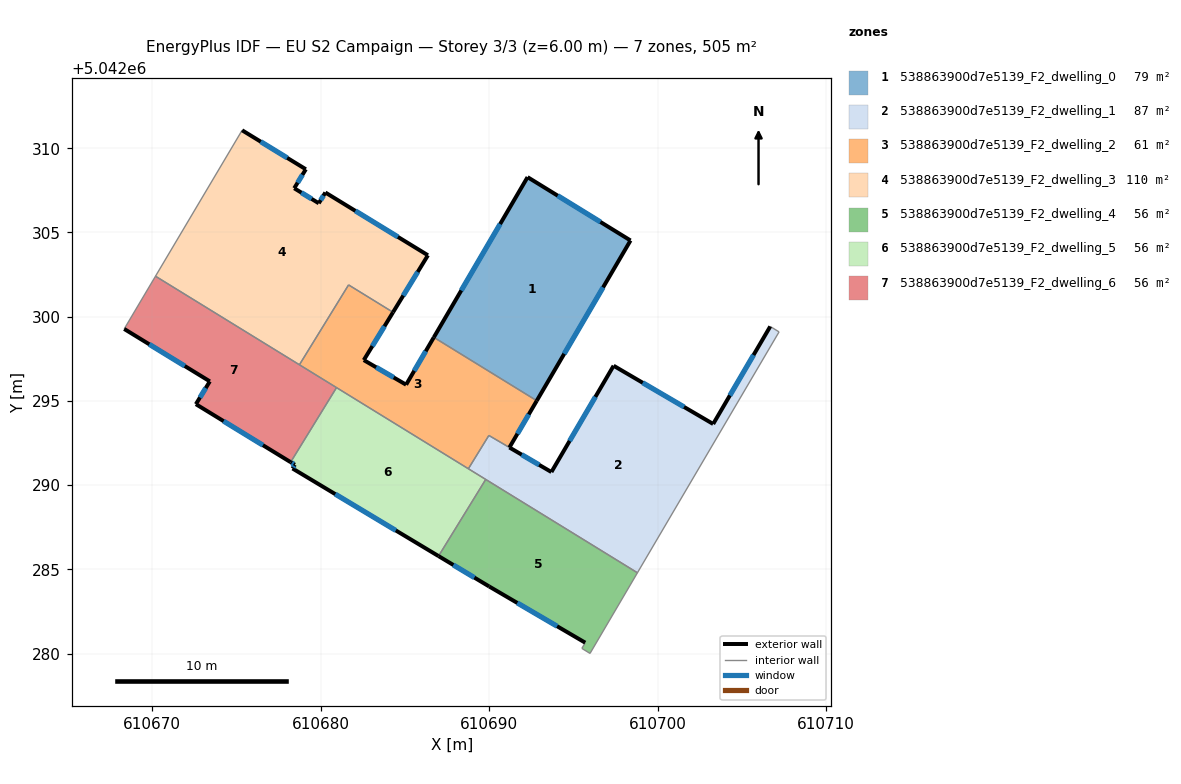
=== STOREY PLAN SPEC (per zone: floor XY polygon, exterior-wall plan segments, windows/doors) ===
zone 1: 538863900d7e5139_F2_dwelling_0  (79.1 m²)
  floor: (610698.40, 5042304.53) (610692.83, 5042295.01) (610686.72, 5042298.77) (610692.28, 5042308.29)
  exterior wall: (610692.28, 5042308.29) – (610686.72, 5042298.77)  [11.0 m]
    window: (610690.66, 5042305.50) – (610688.35, 5042301.56)  [5.7 m²]
  exterior wall: (610698.40, 5042304.53) – (610692.28, 5042308.29)  [7.2 m]
    window: (610696.61, 5042305.63) – (610694.07, 5042307.19)  [3.7 m²]
  exterior wall: (610692.83, 5042295.01) – (610698.40, 5042304.53)  [11.0 m]
    window: (610694.46, 5042297.80) – (610696.77, 5042301.74)  [5.7 m²]
  interior walls: 1
zone 2: 538863900d7e5139_F2_dwelling_1  (87.3 m²)
  floor: (610707.21, 5042299.10) (610698.81, 5042284.80) (610688.77, 5042290.97) (610689.99, 5042292.95) (610693.70, 5042290.78) (610697.39, 5042297.09) (610703.30, 5042293.63) (610706.69, 5042299.42)
  exterior wall: (610697.39, 5042297.09) – (610693.70, 5042290.78)  [7.3 m]
    window: (610696.31, 5042295.24) – (610694.78, 5042292.62)  [3.8 m²]
  exterior wall: (610703.30, 5042293.63) – (610697.39, 5042297.09)  [6.8 m]
    window: (610701.57, 5042294.64) – (610699.12, 5042296.08)  [3.5 m²]
  exterior wall: (610706.69, 5042299.42) – (610703.30, 5042293.63)  [6.7 m]
    window: (610705.70, 5042297.73) – (610704.29, 5042295.33)  [3.5 m²]
  exterior wall: (610693.70, 5042290.78) – (610691.21, 5042292.24)  [2.9 m]
    window: (610692.97, 5042291.20) – (610691.94, 5042291.81)  [1.5 m²]
  interior walls: 6
zone 3: 538863900d7e5139_F2_dwelling_2  (60.6 m²)
  floor: (610686.72, 5042298.77) (610692.83, 5042295.01) (610691.21, 5042292.24) (610689.99, 5042292.95) (610688.77, 5042290.97) (610678.74, 5042297.15) (610681.66, 5042301.89) (610684.30, 5042300.26) (610682.56, 5042297.42) (610685.07, 5042295.96)
  exterior wall: (610682.56, 5042297.42) – (610684.30, 5042300.26)  [3.3 m]
    window: (610683.07, 5042298.25) – (610683.79, 5042299.43)  [1.7 m²]
  exterior wall: (610685.07, 5042295.96) – (610682.56, 5042297.42)  [2.9 m]
    window: (610684.34, 5042296.39) – (610683.30, 5042297.00)  [1.5 m²]
  exterior wall: (610686.72, 5042298.77) – (610685.07, 5042295.96)  [3.3 m]
    window: (610686.24, 5042297.95) – (610685.55, 5042296.79)  [1.7 m²]
  exterior wall: (610691.21, 5042292.24) – (610692.83, 5042295.01)  [3.2 m]
    window: (610691.68, 5042293.05) – (610692.35, 5042294.20)  [1.7 m²]
  interior walls: 7
zone 4: 538863900d7e5139_F2_dwelling_3  (109.7 m²)
  floor: (610680.28, 5042307.37) (610686.37, 5042303.65) (610684.30, 5042300.26) (610681.66, 5042301.89) (610678.74, 5042297.15) (610670.19, 5042302.40) (610675.34, 5042311.07) (610679.12, 5042308.75) (610678.43, 5042307.63) (610679.89, 5042306.73)
  exterior wall: (610686.37, 5042303.65) – (610680.28, 5042307.37)  [7.1 m]
    window: (610684.59, 5042304.74) – (610682.06, 5042306.28)  [3.7 m²]
  exterior wall: (610684.30, 5042300.26) – (610686.37, 5042303.65)  [4.0 m]
    window: (610684.90, 5042301.25) – (610685.76, 5042302.66)  [2.0 m²]
  exterior wall: (610679.12, 5042308.75) – (610675.34, 5042311.07)  [4.4 m]
    window: (610678.01, 5042309.43) – (610676.44, 5042310.39)  [2.3 m²]
  exterior wall: (610678.43, 5042307.63) – (610679.12, 5042308.75)  [1.3 m]
    window: (610678.63, 5042307.96) – (610678.92, 5042308.42)  [0.7 m²]
  exterior wall: (610679.89, 5042306.73) – (610678.43, 5042307.63)  [1.7 m]
    window: (610679.46, 5042307.00) – (610678.86, 5042307.36)  [0.9 m²]
  exterior wall: (610680.28, 5042307.37) – (610679.89, 5042306.73)  [0.7 m]
    window: (610680.16, 5042307.19) – (610680.00, 5042306.92)  [0.4 m²]
  interior walls: 4
zone 5: 538863900d7e5139_F2_dwelling_4  (56.1 m²)
  floor: (610698.81, 5042284.80) (610695.99, 5042280.01) (610695.51, 5042280.31) (610695.71, 5042280.65) (610690.00, 5042283.98) (610687.00, 5042285.79) (610689.80, 5042290.34)
  exterior wall: (610687.00, 5042285.79) – (610690.00, 5042283.98)  [3.5 m]
    window: (610687.88, 5042285.26) – (610689.12, 5042284.51)  [1.8 m²]
  exterior wall: (610690.00, 5042283.98) – (610695.71, 5042280.65)  [6.6 m]
    window: (610691.67, 5042283.01) – (610694.04, 5042281.62)  [3.4 m²]
  interior walls: 5
zone 6: 538863900d7e5139_F2_dwelling_5  (56.1 m²)
  floor: (610689.80, 5042290.34) (610687.00, 5042285.79) (610678.33, 5042290.99) (610678.47, 5042291.21) (610678.22, 5042291.36) (610680.94, 5042295.79)
  exterior wall: (610678.33, 5042290.99) – (610687.00, 5042285.79)  [10.1 m]
    window: (610680.87, 5042289.47) – (610684.46, 5042287.31)  [5.2 m²]
  exterior wall: (610678.47, 5042291.21) – (610678.33, 5042290.99)  [0.3 m]
    window: (610678.43, 5042291.15) – (610678.37, 5042291.05)  [0.1 m²]
  exterior wall: (610678.22, 5042291.36) – (610678.47, 5042291.21)  [0.3 m]
    window: (610678.29, 5042291.32) – (610678.39, 5042291.26)  [0.2 m²]
  interior walls: 4
zone 7: 538863900d7e5139_F2_dwelling_6  (56.1 m²)
  floor: (610680.94, 5042295.79) (610678.22, 5042291.36) (610672.59, 5042294.81) (610673.42, 5042296.16) (610668.34, 5042299.27) (610670.19, 5042302.40)
  exterior wall: (610672.59, 5042294.81) – (610678.22, 5042291.36)  [6.6 m]
    window: (610674.24, 5042293.80) – (610676.57, 5042292.37)  [3.4 m²]
  exterior wall: (610673.42, 5042296.16) – (610672.59, 5042294.81)  [1.6 m]
    window: (610673.18, 5042295.76) – (610672.83, 5042295.20)  [0.8 m²]
  exterior wall: (610668.34, 5042299.27) – (610673.42, 5042296.16)  [6.0 m]
    window: (610669.82, 5042298.36) – (610671.93, 5042297.07)  [3.1 m²]
  interior walls: 4

=== DERIVED (storey summary) ===
Building: EU S2 Campaign
Storey: 3 of 3  (floor level z = 6.00 m)
Storey gross floor area: 505.0 m²
Zones on this storey: 7
  - 538863900d7e5139_F2_dwelling_0: floor 79.1 m²; exterior wall 29.2 m (87.7 m²); 3 window(s) 15.1 m²; WWR 17.2%
  - 538863900d7e5139_F2_dwelling_1: floor 87.3 m²; exterior wall 23.8 m (71.3 m²); 4 window(s) 12.3 m²; WWR 17.2%
  - 538863900d7e5139_F2_dwelling_2: floor 60.6 m²; exterior wall 12.7 m (38.1 m²); 4 window(s) 6.6 m²; WWR 17.2%
  - 538863900d7e5139_F2_dwelling_3: floor 109.7 m²; exterior wall 19.3 m (58.0 m²); 6 window(s) 10.0 m²; WWR 17.2%
  - 538863900d7e5139_F2_dwelling_4: floor 56.1 m²; exterior wall 10.1 m (30.3 m²); 2 window(s) 5.2 m²; WWR 17.2%
  - 538863900d7e5139_F2_dwelling_5: floor 56.1 m²; exterior wall 10.7 m (32.0 m²); 3 window(s) 5.5 m²; WWR 17.2%
  - 538863900d7e5139_F2_dwelling_6: floor 56.1 m²; exterior wall 14.1 m (42.4 m²); 3 window(s) 7.3 m²; WWR 17.2%
Zone adjacency (shared interzone walls):
  - 538863900d7e5139_F2_dwelling_0 ↔ 538863900d7e5139_F2_dwelling_2
  - 538863900d7e5139_F2_dwelling_1 ↔ 538863900d7e5139_F2_dwelling_2
  - 538863900d7e5139_F2_dwelling_1 ↔ 538863900d7e5139_F2_dwelling_4
  - 538863900d7e5139_F2_dwelling_1 ↔ 538863900d7e5139_F2_dwelling_5
  - 538863900d7e5139_F2_dwelling_2 ↔ 538863900d7e5139_F2_dwelling_3
  - 538863900d7e5139_F2_dwelling_2 ↔ 538863900d7e5139_F2_dwelling_5
  - 538863900d7e5139_F2_dwelling_2 ↔ 538863900d7e5139_F2_dwelling_6
  - 538863900d7e5139_F2_dwelling_3 ↔ 538863900d7e5139_F2_dwelling_6
  - 538863900d7e5139_F2_dwelling_4 ↔ 538863900d7e5139_F2_dwelling_5
  - 538863900d7e5139_F2_dwelling_5 ↔ 538863900d7e5139_F2_dwelling_6